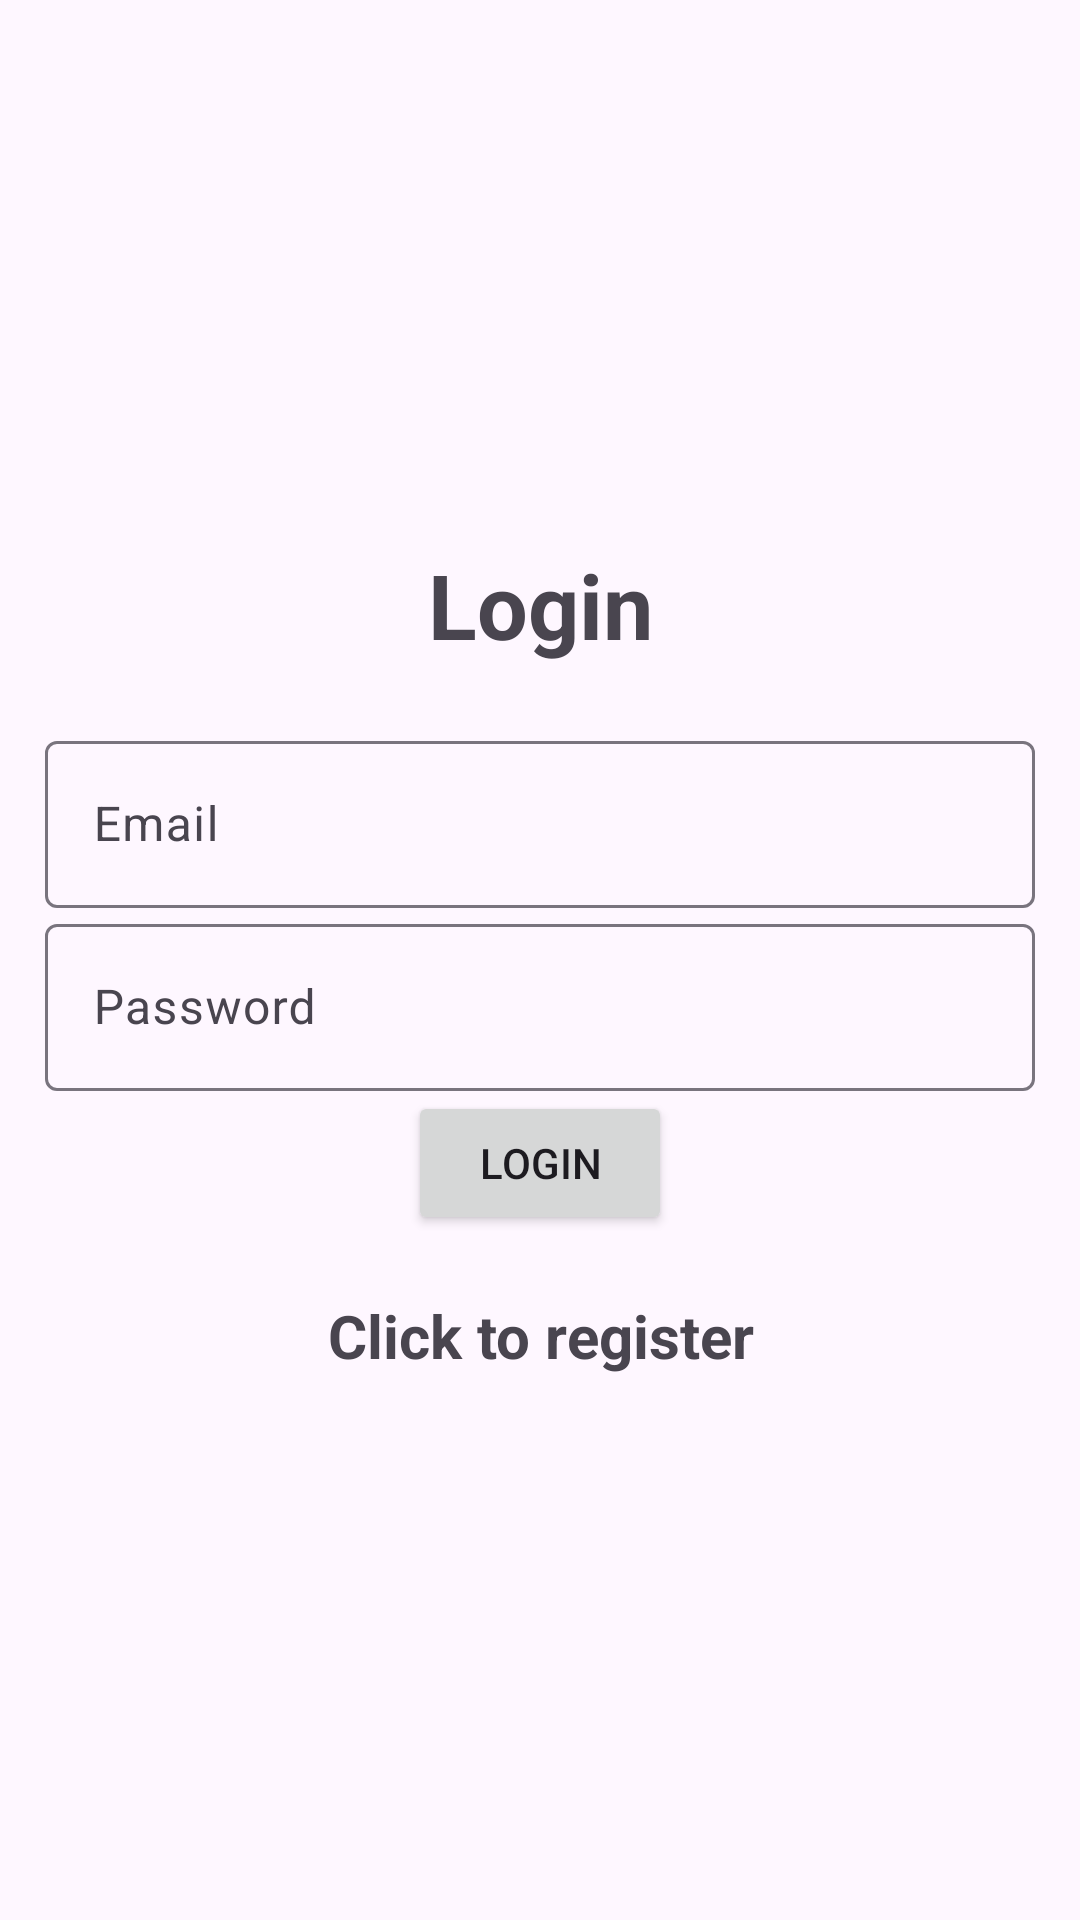

Write the Android layout XML for this screen, with the resource values it uses.
<!-- AndroidManifest.xml: application theme Theme.Material3.Light -->
<!-- res/layout/activity_login.xml -->
<?xml version="1.0" encoding="utf-8"?>
<LinearLayout xmlns:android="http://schemas.android.com/apk/res/android"
    xmlns:app="http://schemas.android.com/apk/res-auto"
    xmlns:tools="http://schemas.android.com/tools"
    android:layout_width="match_parent"
    android:layout_height="match_parent"
    android:orientation="vertical"
    android:gravity="center"
    android:padding="15sp"
    tools:context=".Login">

    <TextView
        android:text="@string/login"
        android:textSize="30sp"
        android:textStyle="bold"
        android:gravity="center"
        android:layout_marginBottom="20sp"
        android:layout_width="match_parent"
        android:layout_height="wrap_content"/>
    
    <com.google.android.material.textfield.TextInputLayout
        android:layout_width="match_parent"
        android:layout_height="wrap_content">

        <com.google.android.material.textfield.TextInputEditText
            android:id="@+id/email"
            android:hint="@string/email"
            android:layout_width="match_parent"
            android:layout_height="wrap_content"/>
    </com.google.android.material.textfield.TextInputLayout>

    <com.google.android.material.textfield.TextInputLayout
        android:layout_width="match_parent"
        android:layout_height="wrap_content">

        <com.google.android.material.textfield.TextInputEditText
            android:id="@+id/password"
            android:hint="@string/password"
            android:layout_width="match_parent"
            android:layout_height="wrap_content"/>
    </com.google.android.material.textfield.TextInputLayout>

    <ProgressBar
        android:id="@+id/progressBar"
        android:visibility="gone"
        android:layout_width="wrap_content"
        android:layout_height="wrap_content" />

    <Button
        android:id="@+id/login_btn"
        android:text="@string/login"
        android:layout_width="wrap_content"
        android:layout_height="wrap_content" />

    <TextView
        android:textStyle="bold"
        android:textSize="20sp"
        android:gravity="center"
        android:layout_marginTop="20sp"
        android:id="@+id/registerNow"
        android:text="@string/click_to_register"
        android:layout_width="match_parent"
        android:layout_height="wrap_content" />

</LinearLayout>
<!-- resources referenced by this layout -->
<resources>
  <string name="click_to_register">Click to register</string>
  <string name="email">Email</string>
  <string name="login">Login</string>
  <string name="password">Password</string>
</resources>
